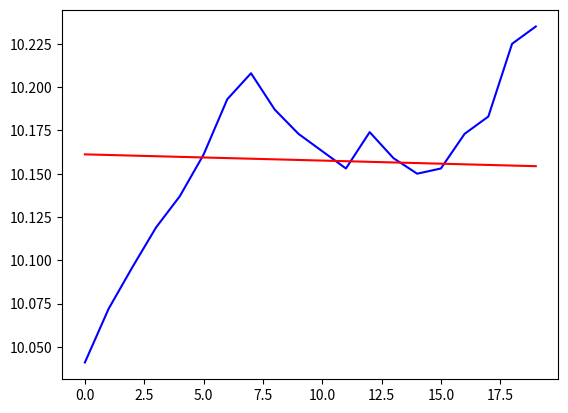

This figure's Python source:
# coding=utf-8
#!/usr/bin/python3
'''
Created on 2018年7月9日

[redacted]
'''
import numpy as np
import matplotlib.pyplot as plt
import math


def offset_x(l):
    x = []
    if l % 2 == 0:
        l = (int)(l / 2)
        for i in range(l):
            x.append(0.5 - (l - i))
        for i in range(l):
            x.append(0.5 + i)
        return x
    else:
        print('值的个数必须是双数')
        return None


def match(y, min_slope, max_slope, max_deviation=0.2):
    b = np.average(y)
    x = offset_x(len(y))
    a = np.array(y) / np.array(x)
    a = np.average(a)
    
    if a == 0:
        return False, 0
    
    a = b * 2 / (a * (len(y) + 1)) 
    slope = a / math.sqrt(a * a + 1)
#     print("a=%f,slope=%f" % (a, slope))
    _a = b * 2 / ((len(y) + 1) * a)
    _y = np.array(x) * _a + np.average(y)
    acc = np.mean(np.abs((y - _y) / _y))
#     print("偏差：%f" % (acc))
    matched = False
    if slope >= min_slope and slope <= max_slope and acc <= max_deviation:
        matched = True
    return matched, a
    pass


if __name__ == '__main__':
    y = [10.041, 10.072, 10.096, 10.119, 10.137, 10.161, 10.193, 10.208, 10.187, 10.173, 10.163, 10.153, 10.174, 10.159, 10.15, 10.153, 10.173, 10.183, 10.225, 10.235 ]
#     y = [10.041, 10.072, 10.096, 10.119, 10.137, 10.161]
#     y = [1, 2, 3, 4, 5, 6, 7, 8, 9, 10]
#     y.reverse()
    matched, a = match(y, -1, 0, 0.2)
    x = offset_x(len(y))
    b = np.average(y)
    a = b * 2 / ((len(y) + 1) * a)
    _y = np.array(x) * a + np.average(y)
#     print("2的平方根：%f" % (math.sqrt(2)))
    plt.figure()
    plt.plot(list(range(len(y))), y, color='b')
    plt.plot(list(range(len(y))), _y, color='r')
    plt.show()
    pass
